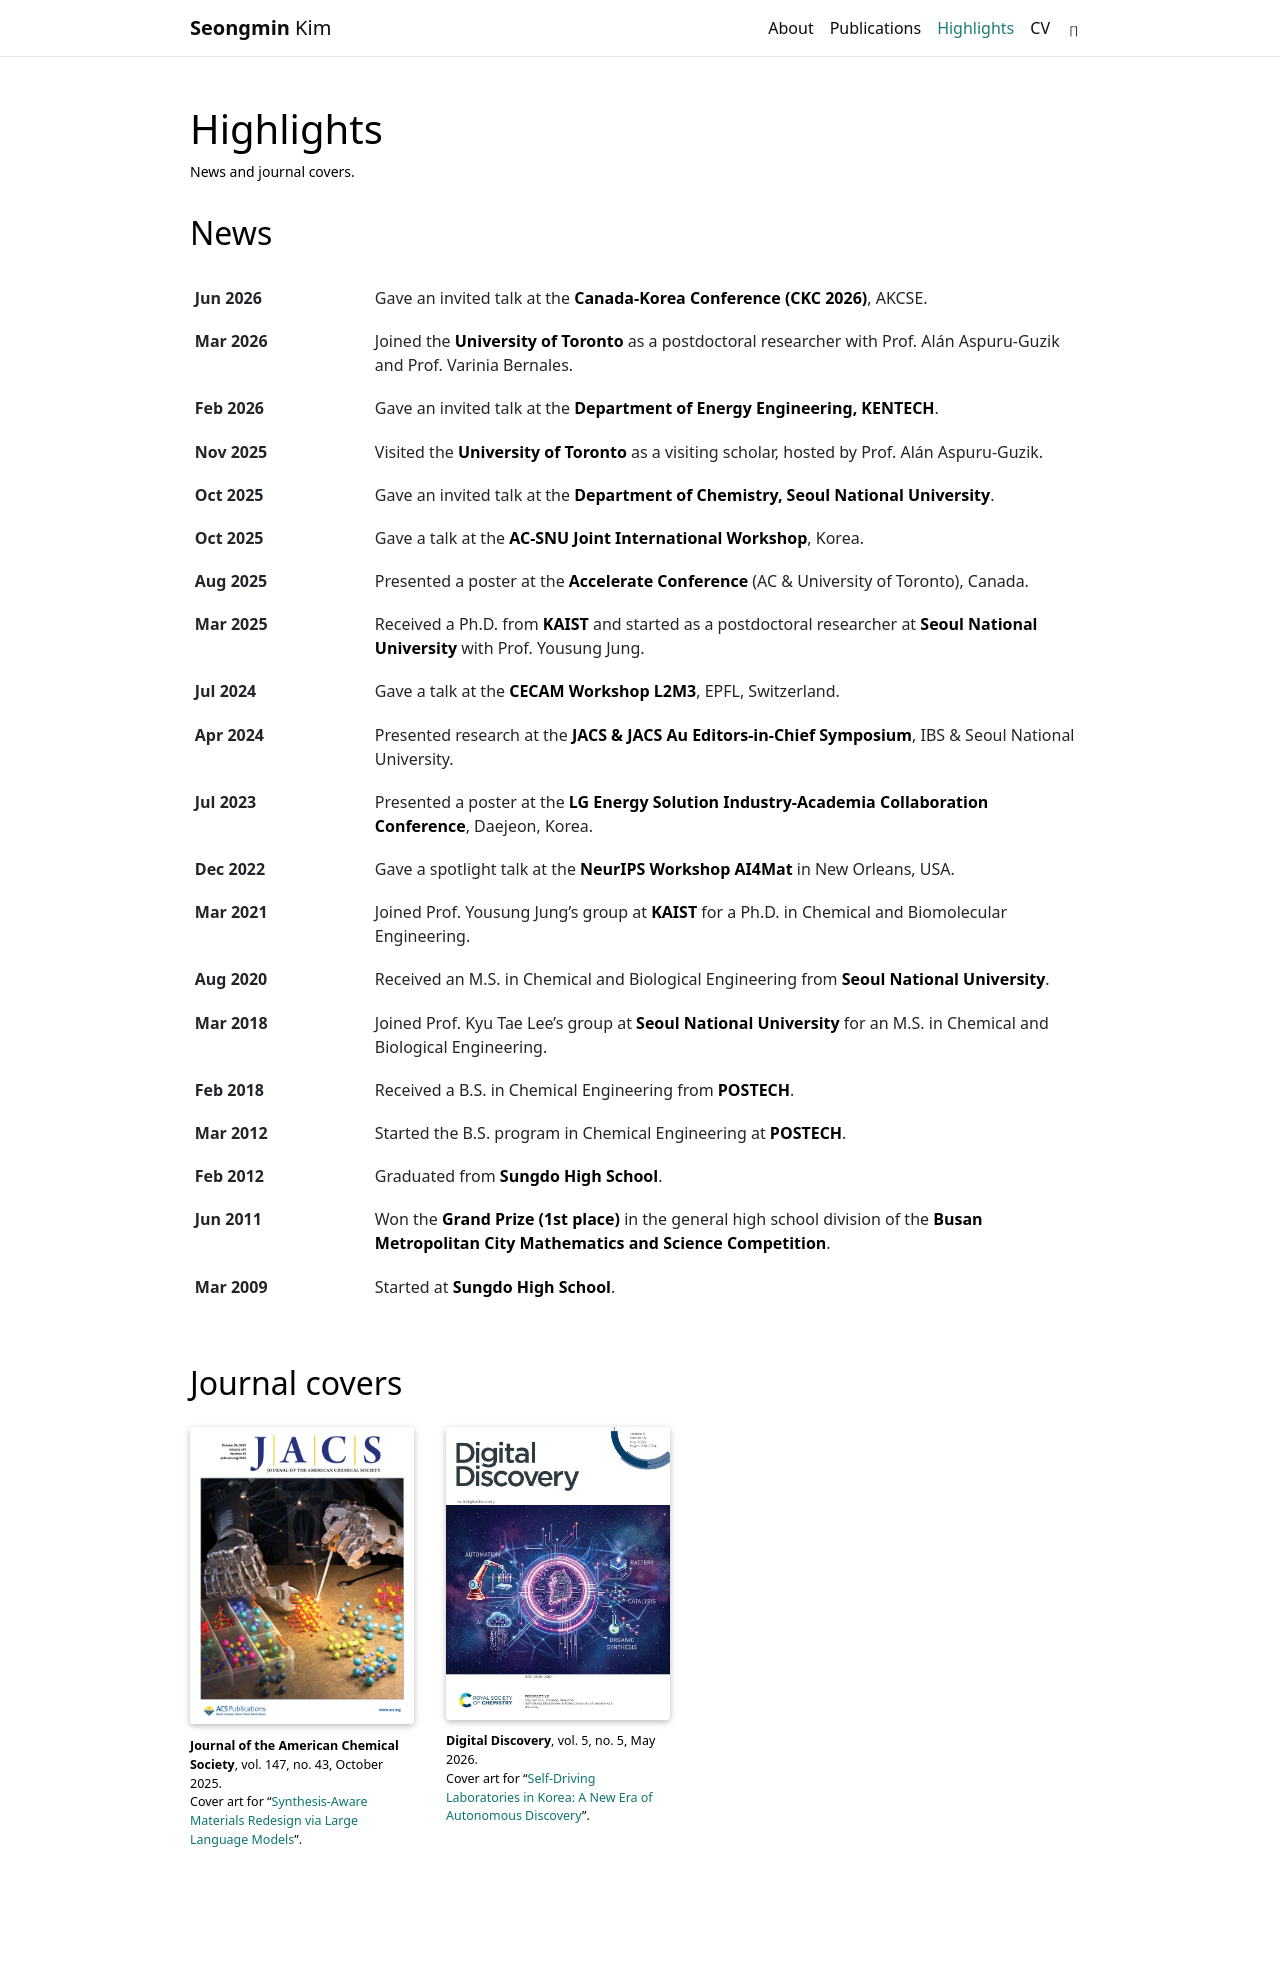

repository: SeongminKim-0215/SeongminKim-0215.github.io · page: highlights/index.html · generator: jekyll

---
layout: page
title: Highlights
permalink: /highlights/
description: News and journal covers.
nav: true
nav_order: 4
---

## News

{% include news.liquid %}

## Journal covers

<div class="highlights-grid covers">

<figure>
  {% include figure.liquid loading="eager" path="assets/img/highlights/cover_jacs_2025.jpg" class="img-fluid rounded z-depth-1" alt="Front cover of the Journal of the American Chemical Society, volume 147, issue 43, October 2025" %}
  <figcaption>
    <strong>Journal of the American Chemical Society</strong>, vol. 147, no. 43, October 2025.<br>
    Cover art for “<a href="https://doi.org/10.1021/jacs.5c07743">Synthesis-Aware Materials Redesign via Large Language Models</a>”.
  </figcaption>
</figure>

<figure>
  {% include figure.liquid loading="eager" path="assets/img/highlights/cover_digital_discovery_2026.jpg" class="img-fluid rounded z-depth-1" alt="Front cover of Digital Discovery, volume 5, issue 5, May 2026" %}
  <figcaption>
    <strong>Digital Discovery</strong>, vol. 5, no. 5, May 2026.<br>
    Cover art for “<a href="https://doi.org/10.1039/D6DD00024J">Self-Driving Laboratories in Korea: A New Era of Autonomous Discovery</a>”.
  </figcaption>
</figure>

</div>
